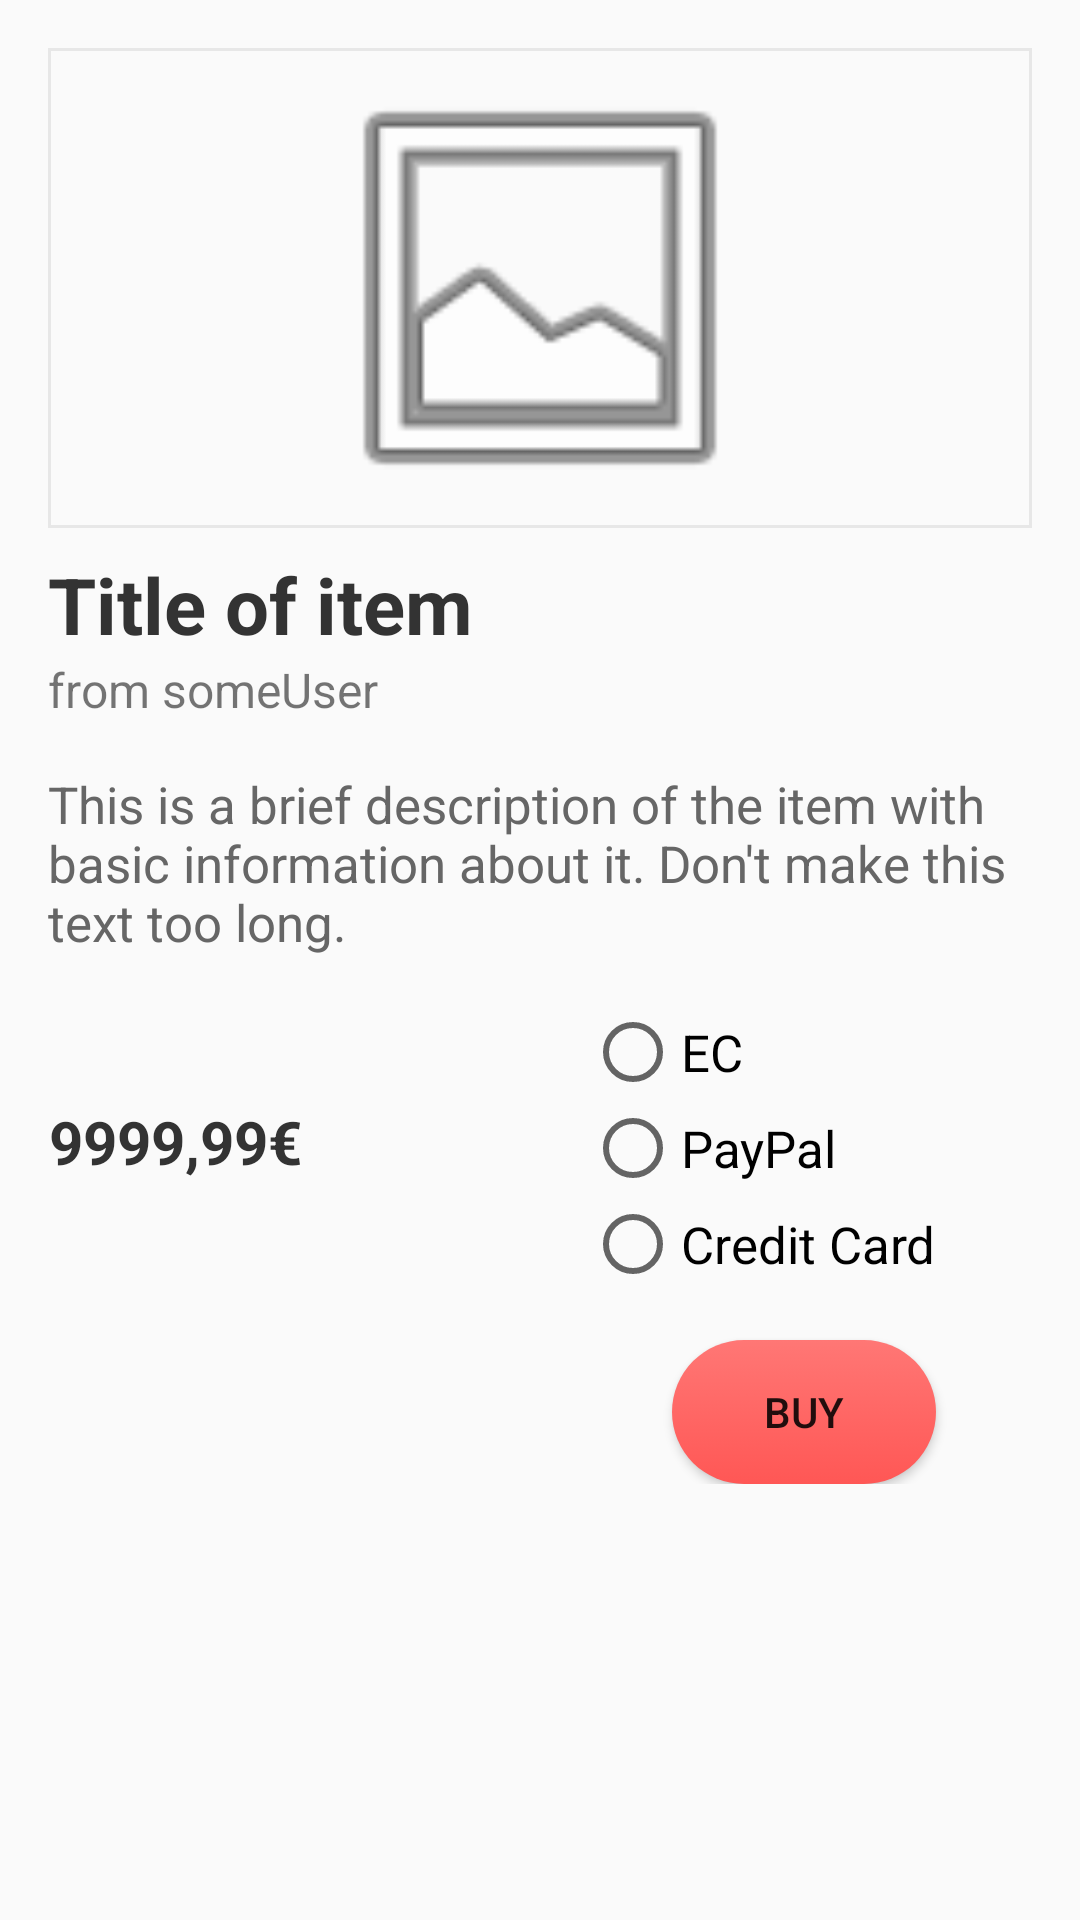

Write the Android layout XML for this screen, with the resource values it uses.
<!-- AndroidManifest.xml: application theme AppTheme -->
<!-- res/layout/activity_sale.xml -->
<?xml version="1.0" encoding="utf-8"?>
<ScrollView xmlns:android="http://schemas.android.com/apk/res/android"
    android:layout_width="match_parent" android:layout_height="match_parent">
    <RelativeLayout
        android:layout_width="match_parent"
        android:layout_height="match_parent"
        android:paddingLeft="16dp"
        android:paddingRight="16dp">

        <ImageView
            android:id="@+id/itemImage"
            android:layout_width="match_parent"
            android:layout_height="160dp"
            android:background="@drawable/item_image_bg"
            android:src="@android:drawable/ic_menu_gallery"
            android:scaleType="fitCenter"
            android:padding="2dp"
            android:layout_marginTop="16dp"/>

        <TextView
            android:id="@+id/itemTitle"
            android:layout_width="match_parent"
            android:layout_height="wrap_content"
            android:layout_below="@+id/itemImage"
            android:singleLine="true"
            android:maxLines="1"
            android:ellipsize="end"
            android:textStyle="bold"
            android:textSize="26sp"
            android:textColor="@color/dark_gray"
            android:layout_marginTop="8dp"
            android:text="Title of item"/>

        <TextView
            android:id="@+id/itemOwner"
            android:layout_width="wrap_content"
            android:layout_height="wrap_content"
            android:text="from someUser"
            android:singleLine="true"
            android:maxLines="1"
            android:ellipsize="end"
            android:textSize="16sp"
            android:layout_marginBottom="16dp"
            android:layout_below="@id/itemTitle"
            android:layout_alignLeft="@id/itemTitle"/>

        <TextView
            android:id="@+id/itemBrief"
            android:layout_width="match_parent"
            android:layout_height="wrap_content"
            android:layout_alignLeft="@id/itemTitle"
            android:layout_below="@+id/itemOwner"
            android:gravity="center_vertical"
            android:ellipsize="end"
            android:textSize="17sp"
            android:textColor="@color/gray"
            android:text="This is a brief description of the item with basic information about it. Don't make this text too long."/>


        <RadioGroup
            android:id="@+id/paymentGroup"
            android:layout_width="wrap_content"
            android:layout_height="wrap_content"
            android:layout_below="@+id/itemBrief"
            android:layout_alignParentRight="true"
            android:orientation="vertical"
            android:layout_marginTop="16dp"
            android:layout_marginBottom="16dp"
            android:layout_marginRight="32dp">
            <RadioButton
                android:layout_width="wrap_content"
                android:layout_height="wrap_content"
                android:textSize="17sp"
                android:text="@string/ec"/>
            <RadioButton
                android:layout_width="wrap_content"
                android:layout_height="wrap_content"
                android:textSize="17sp"
                android:text="@string/paypal"/>
            <RadioButton
                android:layout_width="wrap_content"
                android:layout_height="wrap_content"
                android:textSize="17sp"
                android:text="@string/credit_card"/>
        </RadioGroup>

        <TextView
            android:id="@+id/itemPrice"
            android:layout_width="wrap_content"
            android:layout_height="wrap_content"
            android:gravity="center"
            android:singleLine="true"
            android:maxLines="1"
            android:textStyle="bold"
            android:textSize="20sp"
            android:textColor="@color/dark_gray"
            android:layout_alignParentLeft="true"
            android:layout_alignTop="@+id/paymentGroup"
            android:layout_alignBottom="@+id/paymentGroup"
            android:layout_below="@+id/itemBrief"
            android:layout_marginBottom="4dp"
            android:text="9999,99€"/>

        <Button
            android:id="@+id/buyButton"
            android:layout_width="wrap_content"
            android:layout_height="wrap_content"
            android:layout_alignRight="@+id/paymentGroup"
            android:layout_below="@+id/paymentGroup"
            android:padding="8dp"
            android:text="@string/buy"
            android:background="@drawable/button_selector"/>
    </RelativeLayout>
</ScrollView>
<!-- resources referenced by this layout -->
<resources>
  <color name="dark_gray">#333333</color>
  <color name="gray">#666666</color>
  <!-- drawable button_selector (drawable) -->
  <?xml version="1.0" encoding="utf-8"?>
  <selector xmlns:android="http://schemas.android.com/apk/res/android">
  
      <item android:state_pressed="true">
          <shape android:shape="rectangle">
              <gradient android:angle="270"
                  android:startColor="@color/colorAccent"
                  android:endColor="@color/colorAccent"/>
              <corners android:radius="24dp"/>
          </shape>
      </item>
  
      <item>
          <shape android:shape="rectangle">
              <gradient android:angle="270"
                  android:startColor="@color/colorAccentLight"
                  android:endColor="@color/colorAccent"/>
              <corners android:radius="24dp"/>
          </shape>
      </item>
  
  </selector>
  <!-- drawable item_image_bg (drawable) -->
  <?xml version="1.0" encoding="utf-8"?>
  <selector xmlns:android="http://schemas.android.com/apk/res/android">
  
      <item>
          <shape>
              <stroke android:width="1dp"
                  android:color="@color/gray_transparent"/>
          </shape>
      </item>
  </selector>
  <string name="buy">Buy</string>
  <string name="credit_card">Credit Card</string>
  <string name="ec">EC</string>
  <string name="paypal">PayPal</string>
  <style name="AppTheme" parent="Theme.AppCompat.Light.DarkActionBar">
          
          <item name="colorPrimary">@color/colorPrimary</item>
          <item name="colorPrimaryDark">@color/colorPrimaryDark</item>
          <item name="colorAccent">@color/colorAccent</item>
      </style>
  <color name="colorAccent">#ff5755</color>
  <color name="colorAccentLight">#ff7775</color>
  <color name="gray_transparent">#33999999</color>
  <color name="colorPrimary">#ff5755</color>
  <color name="colorPrimaryDark">#e03432</color>
</resources>
